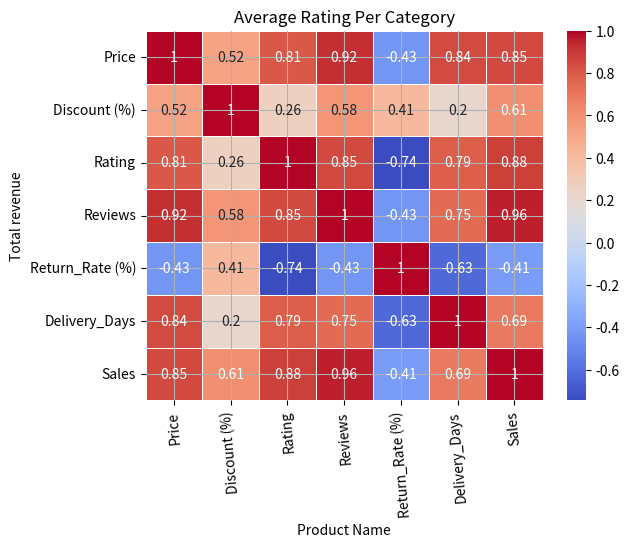

Reproduce this figure in Python.
# Product Performance Dashboard-Project

import pandas as pd 
import numpy as np
import matplotlib.pyplot as plt
import seaborn as sns 

ecommerce_data = {
    "Product_ID": ["P001", "P002", "P003", "P004", "P005", "P006", "P007", "P008", "P009", "P010"],
    "Product_Name": [
        "Wireless Mouse", "Yoga Mat", "Bluetooth Speaker", "Cotton T-shirt", "Stainless Water Bottle",
        "Noise Cancelling Headphones", "Leather Wallet", "LED Desk Lamp", "Running Shoes", "Smart Watch"],
    "Category": [
        "Electronics", "Fitness", "Electronics", "Apparel", "Home",
        "Electronics", "Accessories", "Home", "Apparel", "Electronics"],
    "Price": [799, 499, 1499, 299, 399, 3499, 899, 699, 1999, 2499],
    "Discount (%)": [10, 5, 15, 25, 8, 20, 12, 10, 18, 22],
    "Rating": [4.3, 4.0, 4.6, 3.9, 4.1, 4.7, 4.2, 4.5, 4.4, 4.6],
    "Reviews": [231, 85, 300, 110, 67, 450, 155, 210, 390, 510],
    "In_Stock": ["Yes", "Yes", "No", "Yes", "Yes", "Yes", "No", "Yes", "Yes", "Yes"],
    "Return_Rate (%)": [2.1, 3.2, 1.7, 6.3, 2.5, 1.9, 2.8, 2.0, 3.0, 2.2],
    "Delivery_Days": [4, 3, 5, 2, 3, 6, 4, 3, 5, 4],
    "Sales" : [120, 60, 180, 90, 40, 200, 75, 130, 160, 220]
}




x=pd.DataFrame(ecommerce_data)
print(x)

numeric_data = x.select_dtypes(include='number')
corr = numeric_data.corr()

# Total Revenue
x["Total_revenue"] = x["Price"] * (1 - x["Discount (%)"]/100) * x["Sales"]
print(x)

# Average Rating Per Category

x["Average_Rating"]=x.groupby("Category")["Rating"].transform("mean")
print(x)

# Return rate comparison across categories

x["Comparison"]=x.groupby("Category")["Return_Rate (%)"].transform("mean")
print(x)

# Bar plot of product vs average rating
a=sns.barplot(x="Product_Name",y="Average_Rating",data=x)
plt.xlabel("Product Name")
plt.ylabel("Average Rating")
plt.grid(True)
plt.title("Product vs Average rating")
plt.xticks(rotation=95)
plt.show()

# Heatmap of category vs. return rate
b=sns.heatmap(corr, annot=True, cmap='coolwarm', linewidths=0.5)
plt.title("Average Rating Per Category")
plt.show()


# Line chart of products by revenue
c=sns.lineplot(x="Product_Name",y="Total_revenue",data=x,markers="o")
plt.xlabel("Product Name")
plt.ylabel("Total revenue")
plt.xticks(rotation=95)
plt.grid(True)
plt.show()